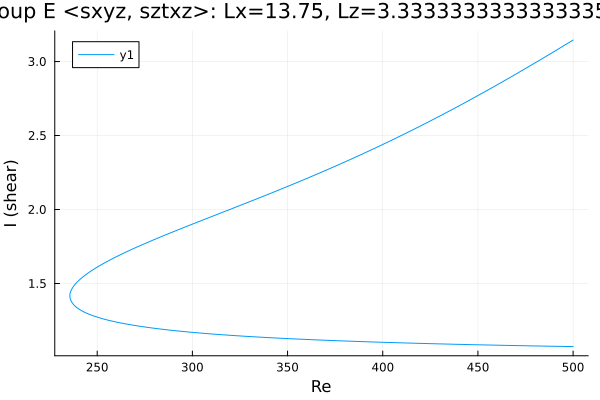

The table this chart was drawn from, first rows:
Re, shear
500.0, 3.145
499.3, 3.14
497.9, 3.128
496.5, 3.117
495, 3.106
493.6, 3.095
492.2, 3.084
490.8, 3.074
489.4, 3.063
488, 3.052
486.6, 3.041
485.1, 3.03
483.7, 3.019
482.3, 3.008
480.9, 2.998
479.5, 2.987
478.1, 2.976
476.7, 2.965
475.2, 2.955
473.8, 2.944
472.4, 2.934
471, 2.923
469.6, 2.912
468.2, 2.902
466.8, 2.891
465.3, 2.881
463.9, 2.871
462.5, 2.86
461.1, 2.85
459.7, 2.84
458.3, 2.829
456.9, 2.819
455.4, 2.809
454, 2.799
452.6, 2.789
451.2, 2.779
449.8, 2.769
448.4, 2.759
447, 2.749
445.5, 2.739
444.1, 2.729
442.7, 2.719
441.3, 2.709
439.9, 2.699
438.5, 2.689
437.1, 2.68
435.6, 2.67
434.2, 2.66
433.8, 2.658
432.4, 2.648
431, 2.638
429.6, 2.629
428.1, 2.619
426.7, 2.61
425.3, 2.601
423.9, 2.591
422.5, 2.582
421.1, 2.573
419.7, 2.564
418.2, 2.554
... 379 more rows
